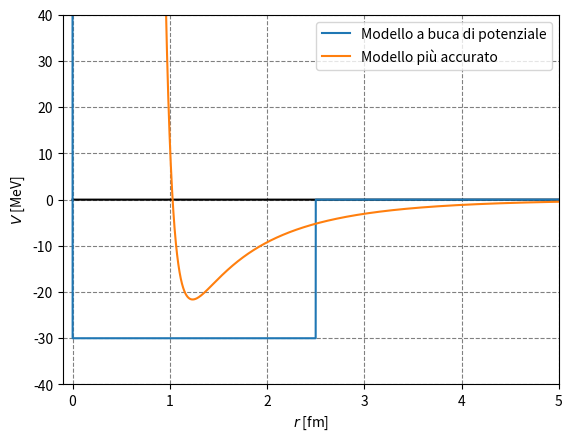

Generate this figure with matplotlib:
import matplotlib.pyplot as plt
import numpy as np
def nuclear_potential(r):
    # Costanti del modello
    A = 50  # Intensità della repulsione a corto raggio
    B = 75  # Intensità dell'attrazione a medio raggio
    mu = 0.7  # Parametro di Yukawa (1/fm)

    # Parte repulsiva (A/r^12)
    repulsive = A / r**12

    # Parte attrattiva (-B * exp(-mu * r) / r)
    attractive = -B * np.exp(-mu * r) / r

    # Potenziale totale
    return repulsive + attractive

x = np.linspace(0,5, 100000)
def V(x):
    if x>0:
        return nuclear_potential(x)
    elif x == 0:
        return 5000
def y(x):
    return - (13.3)**2/(4*np.pi) * (np.exp(-0.7 * x)/x)
def f(x):
    if x == 0:
        return 5000
    elif x <= 2.5:
        return -30
    elif x> 2.5:
        return 0
f_list = []
z_list = []
V_list = []
for i in x:
    f_list.append(f(i))
    z_list.append(0)
    V_list.append(V(i))
f_list = np.array(f_list)
z_list = np.array(z_list)
plt.figure()
plt.xlabel(r"$r$ [fm]")
plt.ylabel(r"$V$ [MeV]")
plt.ylim(-40,+40)
plt.xlim(-0.1,5)
plt.plot(x, z_list, color="black")
plt.grid(True, ls="dashed", color="gray")
plt.plot(x, f_list, color="tab:blue", label="Modello a buca di potenziale")
plt.plot(x, V_list, color="tab:orange", label="Modello più accurato")
plt.legend()
plt.show()
